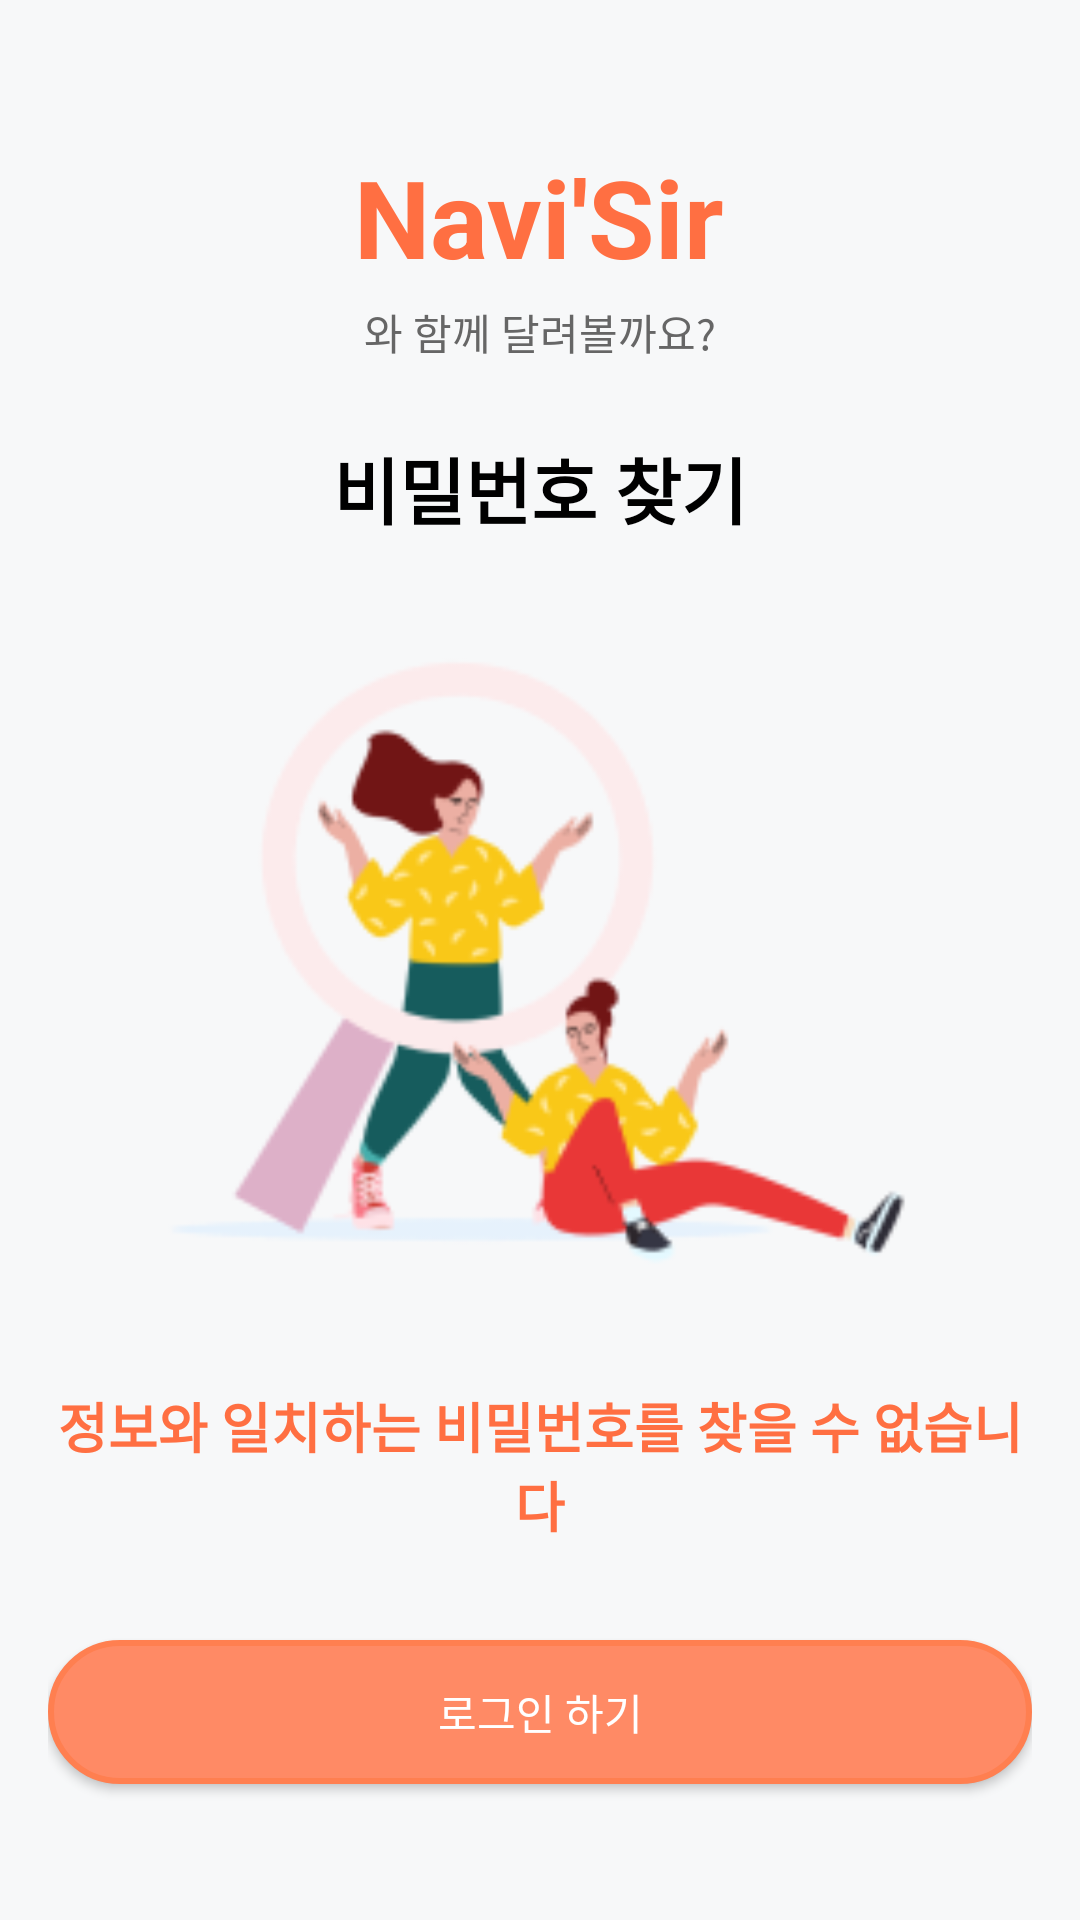

Produce the Android XML layout that renders to this screen, including the resource entries it uses.
<!-- AndroidManifest.xml: application theme Theme.TmapProject -->
<!-- res/layout/password_not_found.xml -->
<?xml version="1.0" encoding="utf-8"?>
<LinearLayout
    xmlns:android="http://schemas.android.com/apk/res/android"
    android:layout_width="match_parent"
    android:layout_height="match_parent"
    android:orientation="vertical"
    android:padding="16dp"
    android:gravity="center_horizontal"
    android:background="#F7F8F9">

    
    <TextView
        android:layout_width="wrap_content"
        android:layout_height="wrap_content"
        android:text="Navi'Sir"
        android:textColor="#FF6F42"
        android:textSize="36sp"
        android:textStyle="bold"
        android:layout_marginTop="32dp"
        android:layout_gravity="center_horizontal" />

    <TextView
        android:layout_width="wrap_content"
        android:layout_height="wrap_content"
        android:text="와 함께 달려볼까요?"
        android:textSize="14sp"
        android:textColor="#666666"
        android:layout_marginTop="4dp"
        android:layout_gravity="center_horizontal" />

    
    <TextView
        android:layout_width="wrap_content"
        android:layout_height="wrap_content"
        android:text="비밀번호 찾기"
        android:textColor="#000000"
        android:textSize="24sp"
        android:textStyle="bold"
        android:layout_marginTop="24dp"
        android:layout_gravity="center_horizontal" />

    
    <ImageView

        android:layout_width="250dp"
        android:layout_height="250dp"
        android:layout_marginTop="16dp"
        android:src="@drawable/not_found_image"
        android:contentDescription="비밀번호를 찾을 수 없습니다 이미지" />

    
    <TextView
        android:layout_width="wrap_content"
        android:layout_height="wrap_content"
        android:text="정보와 일치하는 비밀번호를 찾을 수 없습니다"
        android:textColor="#FF6F42"
        android:textSize="18sp"
        android:textStyle="bold"
        android:layout_marginTop="16dp"
        android:layout_gravity="center_horizontal"
        android:gravity="center" />

    
    <Button
        android:id="@+id/login_button"
        android:layout_width="match_parent"
        android:layout_height="wrap_content"
        android:text="로그인 하기"
        android:background="@drawable/button_border"
        android:textColor="#FFFFFF"
        android:layout_marginTop="32dp"
        android:padding="12dp" />

</LinearLayout>
<!-- resources referenced by this layout -->
<resources>
  <!-- drawable button_border (drawable) -->
  <shape xmlns:android="http://schemas.android.com/apk/res/android">
      <solid android:color="#FF8A65" />
      <stroke
          android:width="2dp"
          android:color="#FF7F50" />
      <corners android:radius="25dp" />
  </shape>
  <!-- drawable not_found_image: png bitmap (drawable, 11621 bytes) -->
  <style name="Theme.TmapProject" parent="Theme.AppCompat.Light">
          
          <item name="windowNoTitle">true</item>
          <item name="colorPrimary">@color/purple_500</item>
          <item name="colorPrimaryVariant">@color/purple_700</item>
          <item name="colorOnPrimary">@color/white</item>
          
          <item name="colorSecondary">@color/teal_200</item>
          <item name="colorSecondaryVariant">@color/teal_700</item>
          <item name="colorOnSecondary">@color/black</item>
          
          <item name="android:statusBarColor" tools:targetApi="l">?attr/colorPrimaryVariant</item>
          
      </style>
  <!-- not gathered from this repository: default colours our renderer supplied (Android Studio template values) -->
  <color name="purple_500">#FF6200EE</color>
  <color name="purple_700">#FF3700B3</color>
  <color name="teal_200">#FF03DAC5</color>
  <color name="teal_700">#FF018786</color>
  <color name="black">#FF000000</color>
  <color name="white">#FFFFFFFF</color>
</resources>
